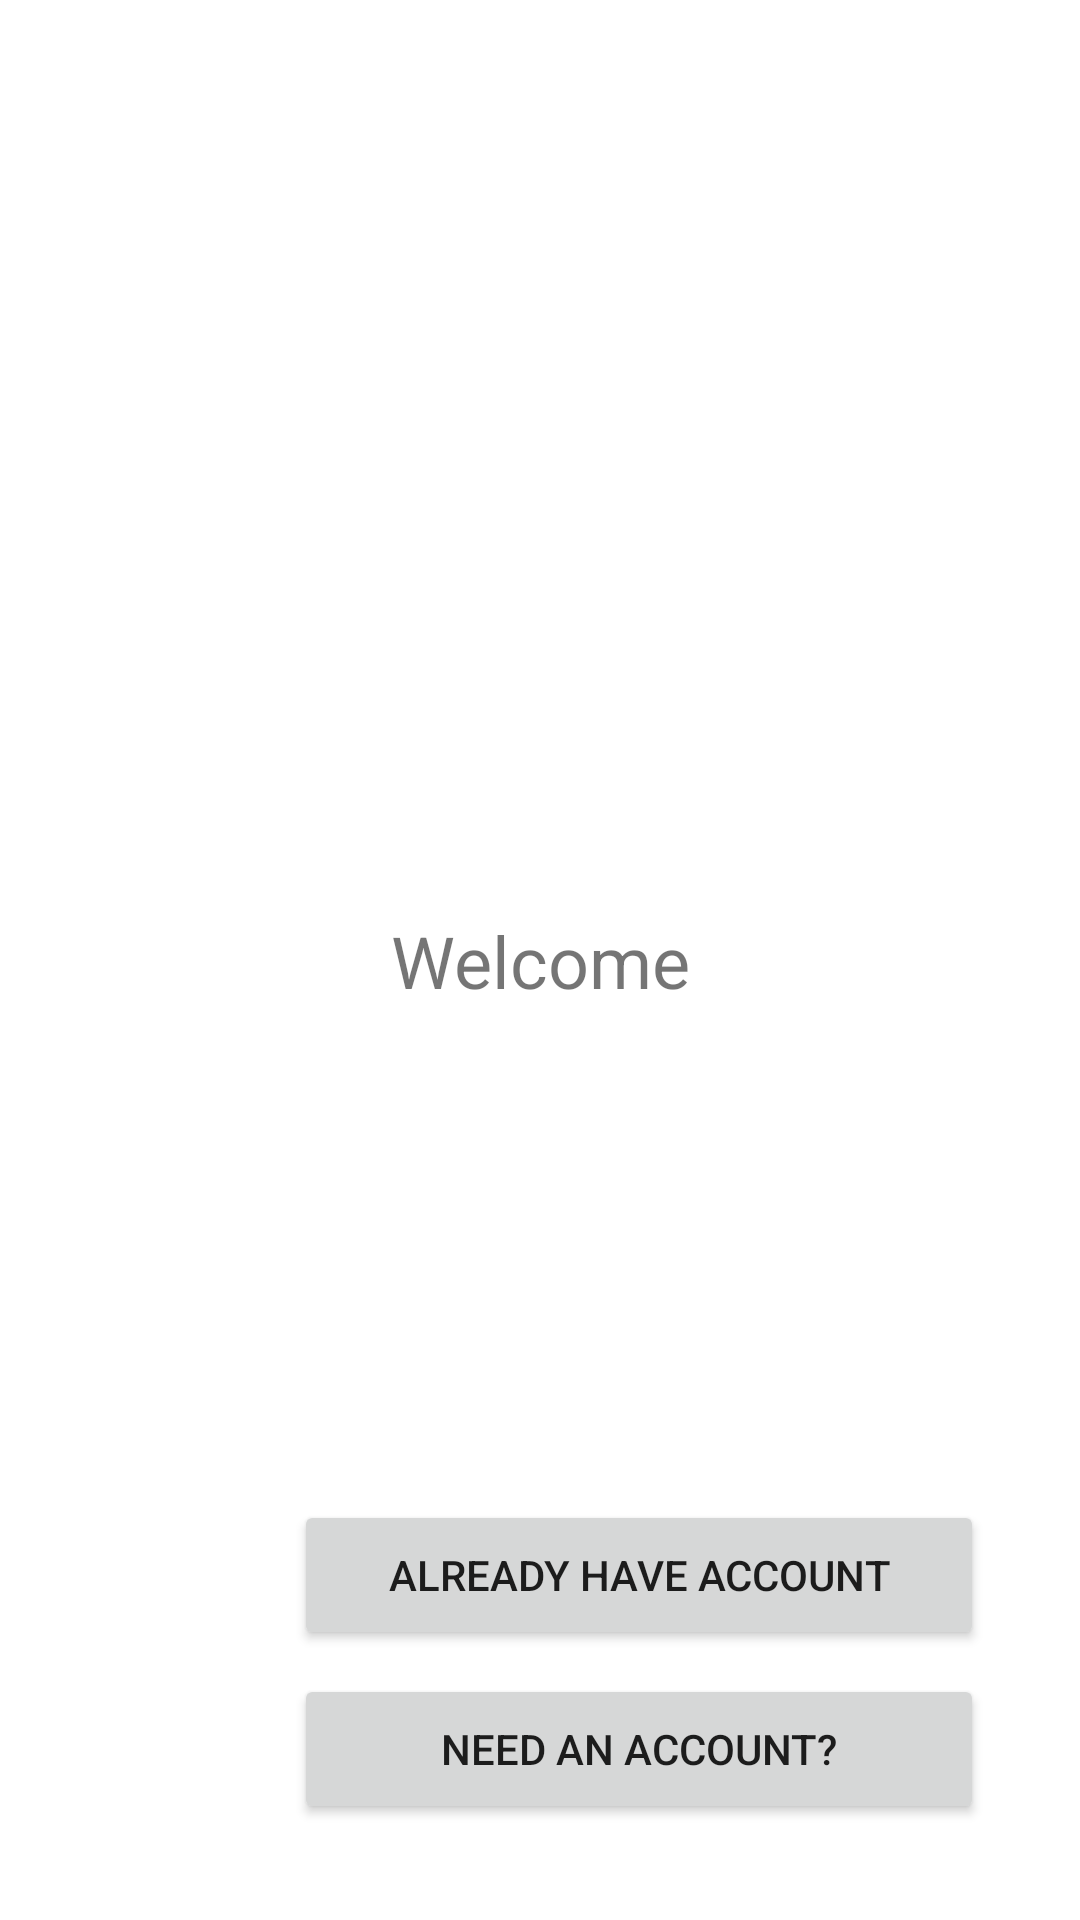

Reconstruct the res/layout file that produces this screen, plus the resources it refers to.
<!-- AndroidManifest.xml: application theme Theme.Chat5 -->
<!-- res/layout/activity_start.xml -->
<?xml version="1.0" encoding="utf-8"?>
<androidx.constraintlayout.widget.ConstraintLayout xmlns:android="http://schemas.android.com/apk/res/android"
    xmlns:app="http://schemas.android.com/apk/res-auto"
    xmlns:tools="http://schemas.android.com/tools"
    android:layout_width="match_parent"
    android:layout_height="match_parent"
    tools:context=".StartActivity">

    <TextView
        android:id="@+id/textView"
        android:layout_width="wrap_content"
        android:layout_height="wrap_content"
        android:text="Welcome"
        android:textSize="24sp"
        app:layout_constraintBottom_toBottomOf="parent"
        app:layout_constraintEnd_toEndOf="parent"
        app:layout_constraintStart_toStartOf="parent"
        app:layout_constraintTop_toTopOf="parent" />

    <Button
        android:id="@+id/start_reg_btn"
        android:layout_width="230dp"
        android:layout_height="50dp"
        android:layout_marginEnd="32dp"
        android:layout_marginBottom="32dp"
        android:text="@string/need_an_account"
        app:layout_constraintBottom_toBottomOf="parent"
        app:layout_constraintEnd_toEndOf="parent" />

    <Button
        android:id="@+id/start_login_btn"
        android:layout_width="230dp"
        android:layout_height="50dp"
        android:layout_marginEnd="32dp"
        android:layout_marginBottom="8dp"
        android:text="Already have account"
        app:layout_constraintBottom_toTopOf="@+id/start_reg_btn"
        app:layout_constraintEnd_toEndOf="parent" />
</androidx.constraintlayout.widget.ConstraintLayout>
<!-- resources referenced by this layout -->
<resources>
  <string name="need_an_account">Need an account?</string>
  <style name="Theme.Chat5" parent="Theme.MaterialComponents.DayNight.NoActionBar">
          
          <item name="colorPrimary">@color/purple_500</item>
          <item name="colorPrimaryVariant">@color/purple_700</item>
          <item name="colorOnPrimary">@color/white</item>
          
          <item name="colorSecondary">@color/teal_200</item>
          <item name="colorSecondaryVariant">@color/teal_700</item>
          <item name="colorOnSecondary">@color/black</item>
          
          <item name="android:statusBarColor" tools:targetApi="l">?attr/colorPrimaryVariant</item>
          
      </style>
  <!-- not gathered from this repository: default colours our renderer supplied (Android Studio template values) -->
  <color name="purple_500">#FF6200EE</color>
  <color name="purple_700">#FF3700B3</color>
  <color name="teal_200">#FF03DAC5</color>
  <color name="teal_700">#FF018786</color>
  <color name="black">#FF000000</color>
  <color name="white">#FFFFFFFF</color>
</resources>
